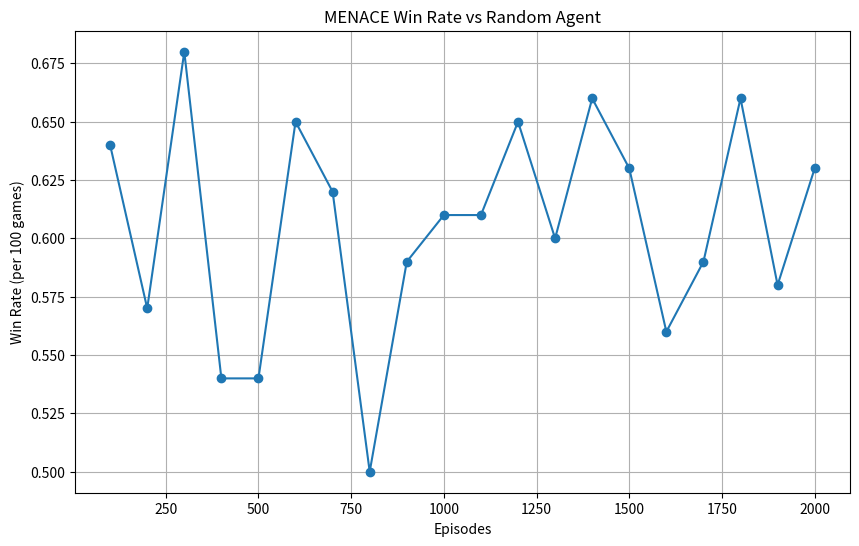

Reproduce this figure in Python. (Note: this script raises an exception after producing the figure.)
import random
import matplotlib.pyplot as plt
import numpy as np

class TicTacToe:
    def __init__(self):
        self.board = [' ' for _ in range(9)]
        self.current_winner = None

    def available_moves(self):
        return [i for i, spot in enumerate(self.board) if spot == ' ']

    def empty_squares(self):
        return ' ' in self.board

    def num_empty_squares(self):
        return self.board.count(' ')

    def make_move(self, square, letter):
        if self.board[square] == ' ':
            self.board[square] = letter
            if self.winner(square, letter):
                self.current_winner = letter
            return True
        return False

    def winner(self, square, letter):
        row_ind = square // 3
        row = self.board[row_ind*3 : (row_ind+1)*3]
        if all([spot == letter for spot in row]):
            return True
        col_ind = square % 3
        column = [self.board[col_ind+i*3] for i in range(3)]
        if all([spot == letter for spot in column]):
            return True
        if square % 2 == 0:
            diagonal1 = [self.board[i] for i in [0, 4, 8]]
            if all([spot == letter for spot in diagonal1]):
                return True
            diagonal2 = [self.board[i] for i in [2, 4, 6]]
            if all([spot == letter for spot in diagonal2]):
                return True
        return False

    def get_state(self):
        return "".join(self.board)

    def reset(self):
        self.board = [' ' for _ in range(9)]
        self.current_winner = None

class MenaceAgent:
    def __init__(self, letter='X', initial_beads=10):
        self.letter = letter
        self.matchboxes = {}
        self.initial_beads = initial_beads
        self.history = []

    def get_action(self, env):
        state = env.get_state()
        available_moves = env.available_moves()
        
        if state not in self.matchboxes:
            self.matchboxes[state] = []
            for move in available_moves:
                self.matchboxes[state].extend([move] * self.initial_beads)
        
        beads = self.matchboxes[state]
        
        if not beads:
             return random.choice(available_moves)

        action = random.choice(beads)
        self.history.append((state, action))
        return action

    def update(self, result):
        if result == 'win':
            delta = 3
        elif result == 'draw':
            delta = 1
        else:
            delta = -1
            
        for state, action in self.history:
            if state in self.matchboxes:
                if delta > 0:
                    self.matchboxes[state].extend([action] * delta)
                elif delta < 0:
                    if action in self.matchboxes[state]:
                        self.matchboxes[state].remove(action)
        
        self.history = []

class RandomAgent:
    def __init__(self, letter='O'):
        self.letter = letter

    def get_action(self, env):
        return random.choice(env.available_moves())

def play_game(p1, p2, env):
    env.reset()
    current_letter = 'X'
    
    while env.empty_squares():
        if current_letter == 'X':
            square = p1.get_action(env)
        else:
            square = p2.get_action(env)
            
        if env.make_move(square, current_letter):
            if env.current_winner:
                return current_letter 
            current_letter = 'O' if current_letter == 'X' else 'X'
    
    return 'Draw'

def train_menace(episodes=1000):
    env = TicTacToe()
    menace = MenaceAgent(letter='X')
    opponent = RandomAgent(letter='O')
    
    results = {'win': 0, 'loss': 0, 'draw': 0}
    history_win_rate = []
    block_size = 100
    block_wins = 0
    
    print(f"Training MENACE for {episodes} episodes...")
    
    for i in range(1, episodes + 1):
        winner = play_game(menace, opponent, env)
        
        if winner == 'X':
            menace.update('win')
            results['win'] += 1
            block_wins += 1
        elif winner == 'O':
            menace.update('loss')
            results['loss'] += 1
        else:
            menace.update('draw')
            results['draw'] += 1
            
        if i % block_size == 0:
            win_rate = block_wins / block_size
            history_win_rate.append(win_rate)
            print(f"Episode {i}: Win Rate (last {block_size}) = {win_rate:.2f}")
            block_wins = 0

    return history_win_rate

def plot_results(win_rates):
    plt.figure(figsize=(10, 6))
    plt.plot(range(100, (len(win_rates)+1)*100, 100), win_rates, marker='o')
    plt.title('MENACE Win Rate vs Random Agent')
    plt.xlabel('Episodes')
    plt.ylabel('Win Rate (per 100 games)')
    plt.grid(True)
    plt.savefig('../docs/menace_results.png')
    print("Plot saved to ../docs/menace_results.png")

if __name__ == "__main__":
    win_rates = train_menace(episodes=2000)
    plot_results(win_rates)
